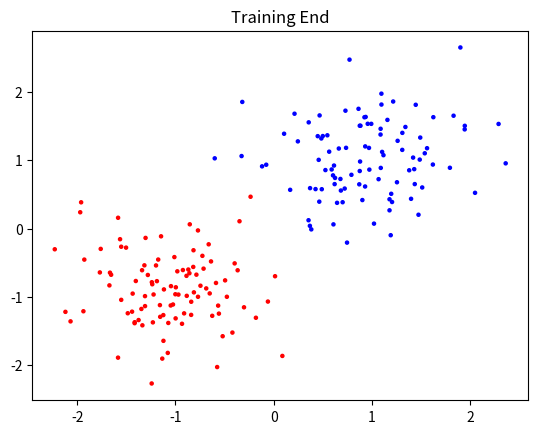

This figure's Python source: (Note: this script raises an exception after producing the figure.)
import numpy as np
import random
import matplotlib.pyplot as plt
from matplotlib import cm
from mpl_toolkits.mplot3d import Axes3D

#Create a MLP network input is a list
class MLP():
    def __init__(self, network, learning_rate = 1e-2, bias = True, activation_type = "tanh"):
        #Initialize
        self.network = network
        self.network_size = len(network) - 1
        self.learning_rate = learning_rate
        self.enable_bias = bias
        self.activation_type = activation_type

        self.reset()
        print(self.__str__())

    def reset(self):
        #Reset MLP variables
        self.weights = []
        self.bias = []


        for i in range(self.network_size):
            if self.enable_bias is True:
                self.bias.append( np.random.rand(self.network[i + 1]) - 0.5 )

            self.weights.append( np.random.rand(self.network[i], self.network[i+1]) - 0.5 )

    def forward(self, data):
        #Check the dimension of the data
        if data.shape[1] != self.network[0]:
            raise ValueError("Error, wrong input dimension")

        #Get batch size from the input data
        self.batch_size = data.shape[0]

        #Create forward pass buffers
        self.activations = []
        self.lin_combs = []
        #First activation is the input data
        self.activations.append(np.array(data))
        #Initialize other layers as zeros
        for layer in range(self.network_size):
            self.activations.append(np.zeros((self.batch_size, self.network[layer + 1])))
            self.lin_combs.append(np.zeros((self.batch_size, self.network[layer + 1])))  

        #Forward pass aall the data through the network
        for batch_index in range(self.batch_size):
            for layer in range(self.network_size):    
                #print(self.activations[layer][batch_index].shape, self.weights[layer].shape)        
                self.lin_combs[layer][batch_index] = np.matmul(self.activations[layer][batch_index], 
                                                               self.weights[layer])
                self.lin_combs[layer][batch_index] += self.bias[layer]
                self.activations[layer + 1][batch_index] = self.activation_function(self.lin_combs[layer][batch_index])
        return self.activations[-1]

    def activation_function(self, data):
        #Select activation function and use it
        if self.activation_type is "tanh":
            return np.tanh(data)
        elif self.activation_type is "sigmoid":
            return 1/ (1 + np.power(np.e, -1 * data))
        elif self.activation_type is "relu":
            return np.where(data>0, data, 0)
        else:
            return data

    def derivative_activation(self, layer, batch):
        #Select activation function and use it
        if self.activation_type is "tanh":
            result = 1 - (self.activations[layer+1][batch])**2
        elif self.activation_type is "sigmoid":
            result = self.activations[layer+1][batch] * (1 - self.activations[layer+1][batch])
        elif self.activation_type is "relu":
            result = np.where(self.lin_combs[layer][batch]>0, 1.0, 0)
        else:
            result = np.ones((1, self.network[layer + 1]))
        return result

    def backward(self, ground_truth):
        #Intialize local gradients buffer
        local_gradients = []
        weight_gradients = []
        bias_gradients = []
        for layer in range(self.network_size):
            local_gradients.append(np.zeros((self.batch_size, self.network[layer+1])))
            if self.enable_bias is True:
                bias_gradients.append(np.zeros((self.network[layer+1])))

            weight_gradients.append(np.zeros((self.network[layer], self.network[layer+1])))

        #Calculate error
        self.error = ground_truth.reshape(self.batch_size, 1) - self.activations[-1]
        
        #Calculate the local gradients of output
        for batch_index in range(self.batch_size):
            local_gradients[-1][batch_index] = -1 * self.error[batch_index] * self.derivative_activation(-1, batch_index)

        #Calculate local gradients for all the layers
        for batch_index in range(self.batch_size):
            for layer in reversed(range(self.network_size - 1)):
                temp1 = np.matmul(self.weights[layer+1], local_gradients[layer + 1][batch_index].reshape(-1, 1)).reshape(-1)
                temp2 = self.derivative_activation(layer, batch_index)
                #print(temp1.shape, temp2.shape, (temp1*temp2).shape)
                local_gradients[layer][batch_index] = temp1*temp2

        #Calculate weight and bias gradients
        for batch_index in range(self.batch_size):
            for layer in reversed(range(self.network_size)):
                temp1 = local_gradients[layer][batch_index].reshape(1, self.network[layer+1])
                temp2 = self.activations[layer][batch_index].reshape(self.network[layer], 1)
                #print(temp1.shape, temp2.shape)
                #print((np.matmul(temp2, temp1)).shape)
                weight_gradients[layer] += np.matmul(temp2, temp1).reshape(self.network[layer], self.network[layer + 1])
                bias_gradients[layer] += local_gradients[layer][batch_index]

        #Calculate mean gradients
        for layer in reversed(range(self.network_size)):
            weight_gradients[layer] /= self.batch_size
            bias_gradients[layer] /= self.batch_size

        #Update weights and bias
        for layer in reversed(range(self.network_size)):
            self.weights[layer] -= self.learning_rate * weight_gradients[layer]
            self.bias[layer] -= self.learning_rate * bias_gradients[layer]

    def __str__(self):
        return "Network: %s, Bias: %d, Learning Rate: %f, Activation Type: %s"% (self.network, 
                                                                                    self.enable_bias, 
                                                                                    self.learning_rate, 
                                                                                    self.activation_type)

def mean_square_error(ground_truth, desired):
    temp = np.square(ground_truth - desired)
    temp = np.mean( temp )
    return temp

def create_color_list(data_set):
    return ["b" if data==1 else "r" for data in data_set]

dimension = 2
size = 100
X_train = np.concatenate((np.random.multivariate_normal(np.ones(dimension), 0.3*np.eye(dimension), size), 
                          np.random.multivariate_normal(-1 * np.ones(dimension), 0.3*np.eye(dimension), size)))

y_train = np.concatenate((np.ones(size), -1*np.ones(size)))

print(y_train.shape)
#Create perceptron
network = [2, 10, 20, 1]
mlp = MLP(network, learning_rate = 1e-1)

plt.scatter(X_train[:, 0], X_train[:, 1], c=create_color_list(y_train), s=5)
plt.title("Training End")
plt.show()
mse = []
data_size = len(X_train)
batch_size = 4
#Train loop
for i in range(100):
    iter_index = np.arange(data_size/batch_size)
    random.shuffle(iter_index)
    error = 0
    for j in iter_index:
        window = np.arange(j * batch_size, dtype=np.int)
        yd = mlp.forward(X_train[window])
        error += mean_square_error(y_train[window], yd)
        #mse[-1] is the last error
        #Backpropagate error
        mlp.backward(y_train[window])

    mse.append( error/50 )
    print("Iteration: {}, Error is: {}".format(i, mse[-1]))
    #Stop condition
    if mse[-1] < 0.026:
        break

mse = np.array(mse)
plt.plot(np.arange(len(mse)), mse)
plt.grid()
plt.title("Training MSE")
plt.show()